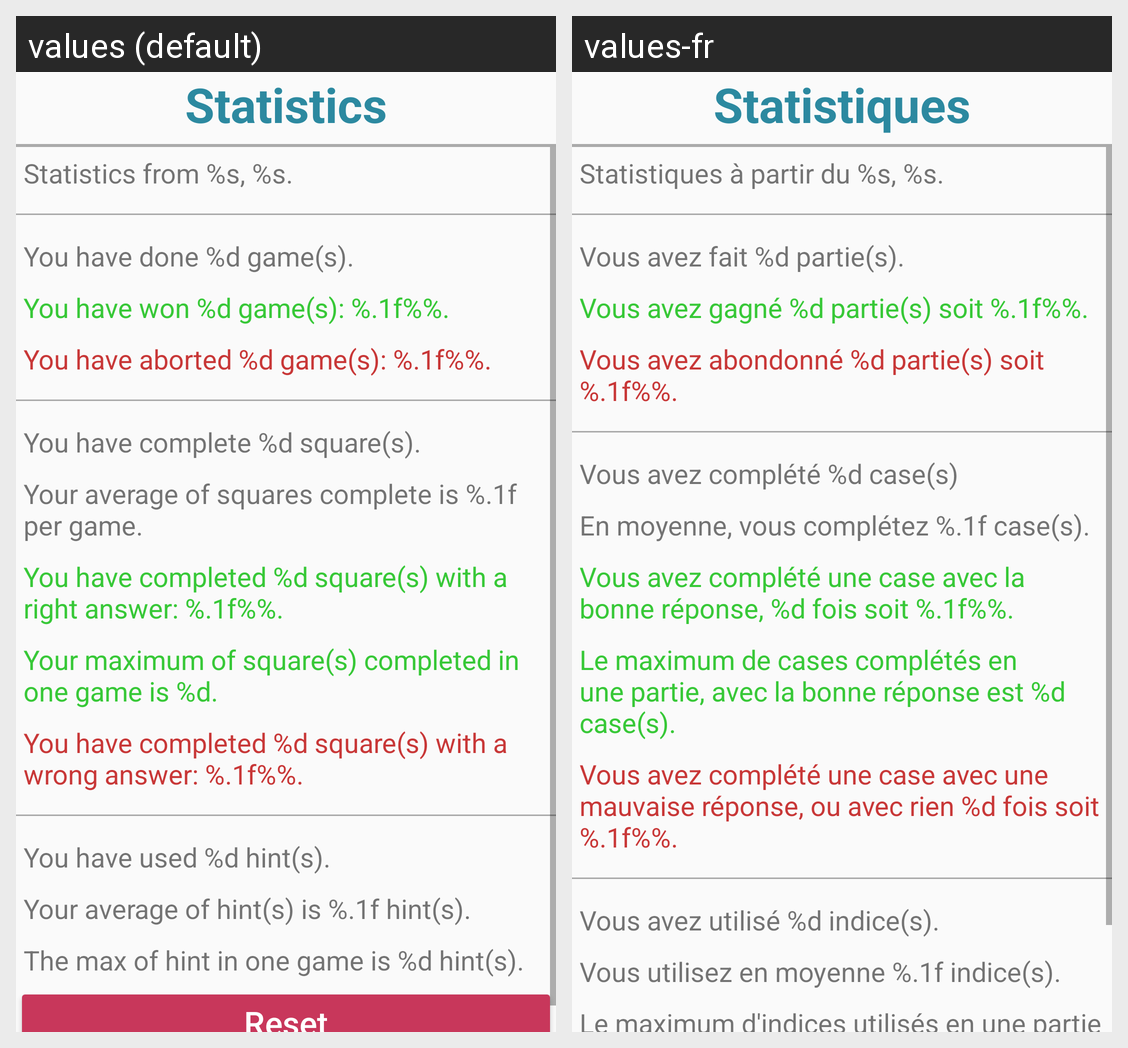

For this localized Android screen grid, give each drawn string resource with its value in every locale shown.
Android screen res/layout/activity_statistics.xml rendered under 2 locales, left to right: values (default), values-fr. Device: Nexus 5 (rendered at 1080×1920; each locale shown at half size, 540×960, under a caption strip naming it); theme AppTheme.
Strings drawn on this screen, with the default value and each locale's value (text and hints the layout hard-codes, and strings that could not be matched under every locale, appear in the picture but are not listed):

statistics_title
  values: Statistics
  values-fr: Statistiques

statistics_reset_date
  values: Statistics from %s, %s.
  values-fr: Statistiques à partir du %s, %s.

statistics_number_game
  values: You have done %d game(s).
  values-fr: Vous avez fait %d partie(s).

statistics_number_game_win
  values: You have won %d game(s): %.1f%%.
  values-fr: Vous avez gagné %d partie(s) soit %.1f%%.

statistics_number_game_abort
  values: You have aborted %d game(s): %.1f%%.
  values-fr: Vous avez abondonné %d partie(s) soit %.1f%%.

statistics_number_numbers_completed
  values: You have complete %d square(s).
  values-fr: Vous avez complété %d case(s)

statistics_number_numbers_completed_average
  values: Your average of squares complete is %.1f per game.
  values-fr: En moyenne, vous complétez %.1f case(s).

statistics_number_numbers_completed_just
  values: You have completed %d square(s) with a right answer: %.1f%%.
  values-fr: Vous avez complété une case avec la bonne réponse, %d fois soit %.1f%%.

statistics_number_numbers_completed_max
  values: Your maximum of square(s) completed in one game is %d.
  values-fr: Le maximum de cases complétés en une partie, avec la bonne réponse est %d case(s).

statistics_number_numbers_completed_wrong
  values: You have completed %d square(s) with a wrong answer: %.1f%%.
  values-fr: Vous avez complété une case avec une mauvaise réponse, ou avec rien %d fois soit %.1f%%.

statistics_number_hint
  values: You have used %d hint(s).
  values-fr: Vous avez utilisé %d indice(s).

statistics_number_hint_average
  values: Your average of hint(s) is %.1f hint(s).
  values-fr: Vous utilisez en moyenne %.1f indice(s).

statistics_number_hint_max
  values: The max of hint in one game is %d hint(s).
  values-fr: Le maximum d'indices utilisés en une partie est %d indice(s).
